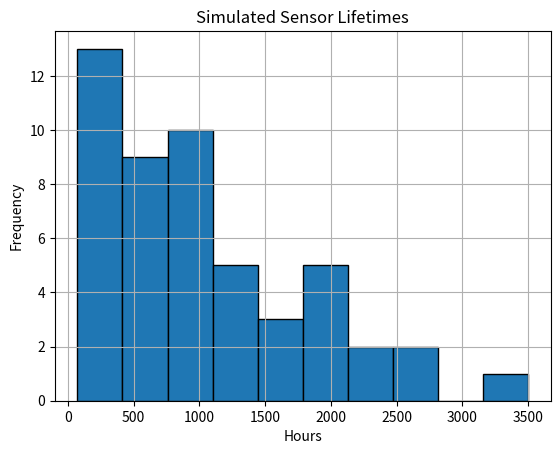

This chart was generated by the following Python code:
import numpy as np
from scipy.stats import weibull_min
import matplotlib.pyplot as plt

# Parameters
beta = 1.3       # Shape
eta = 1000       # Scale

# Simulate lifetimes
data = weibull_min.rvs(beta, scale=eta, size=50)

# Plot histogram
plt.hist(data, bins=10, edgecolor='black')
plt.title("Simulated Sensor Lifetimes")
plt.xlabel("Hours")
plt.ylabel("Frequency")
plt.grid(True)
plt.show()
